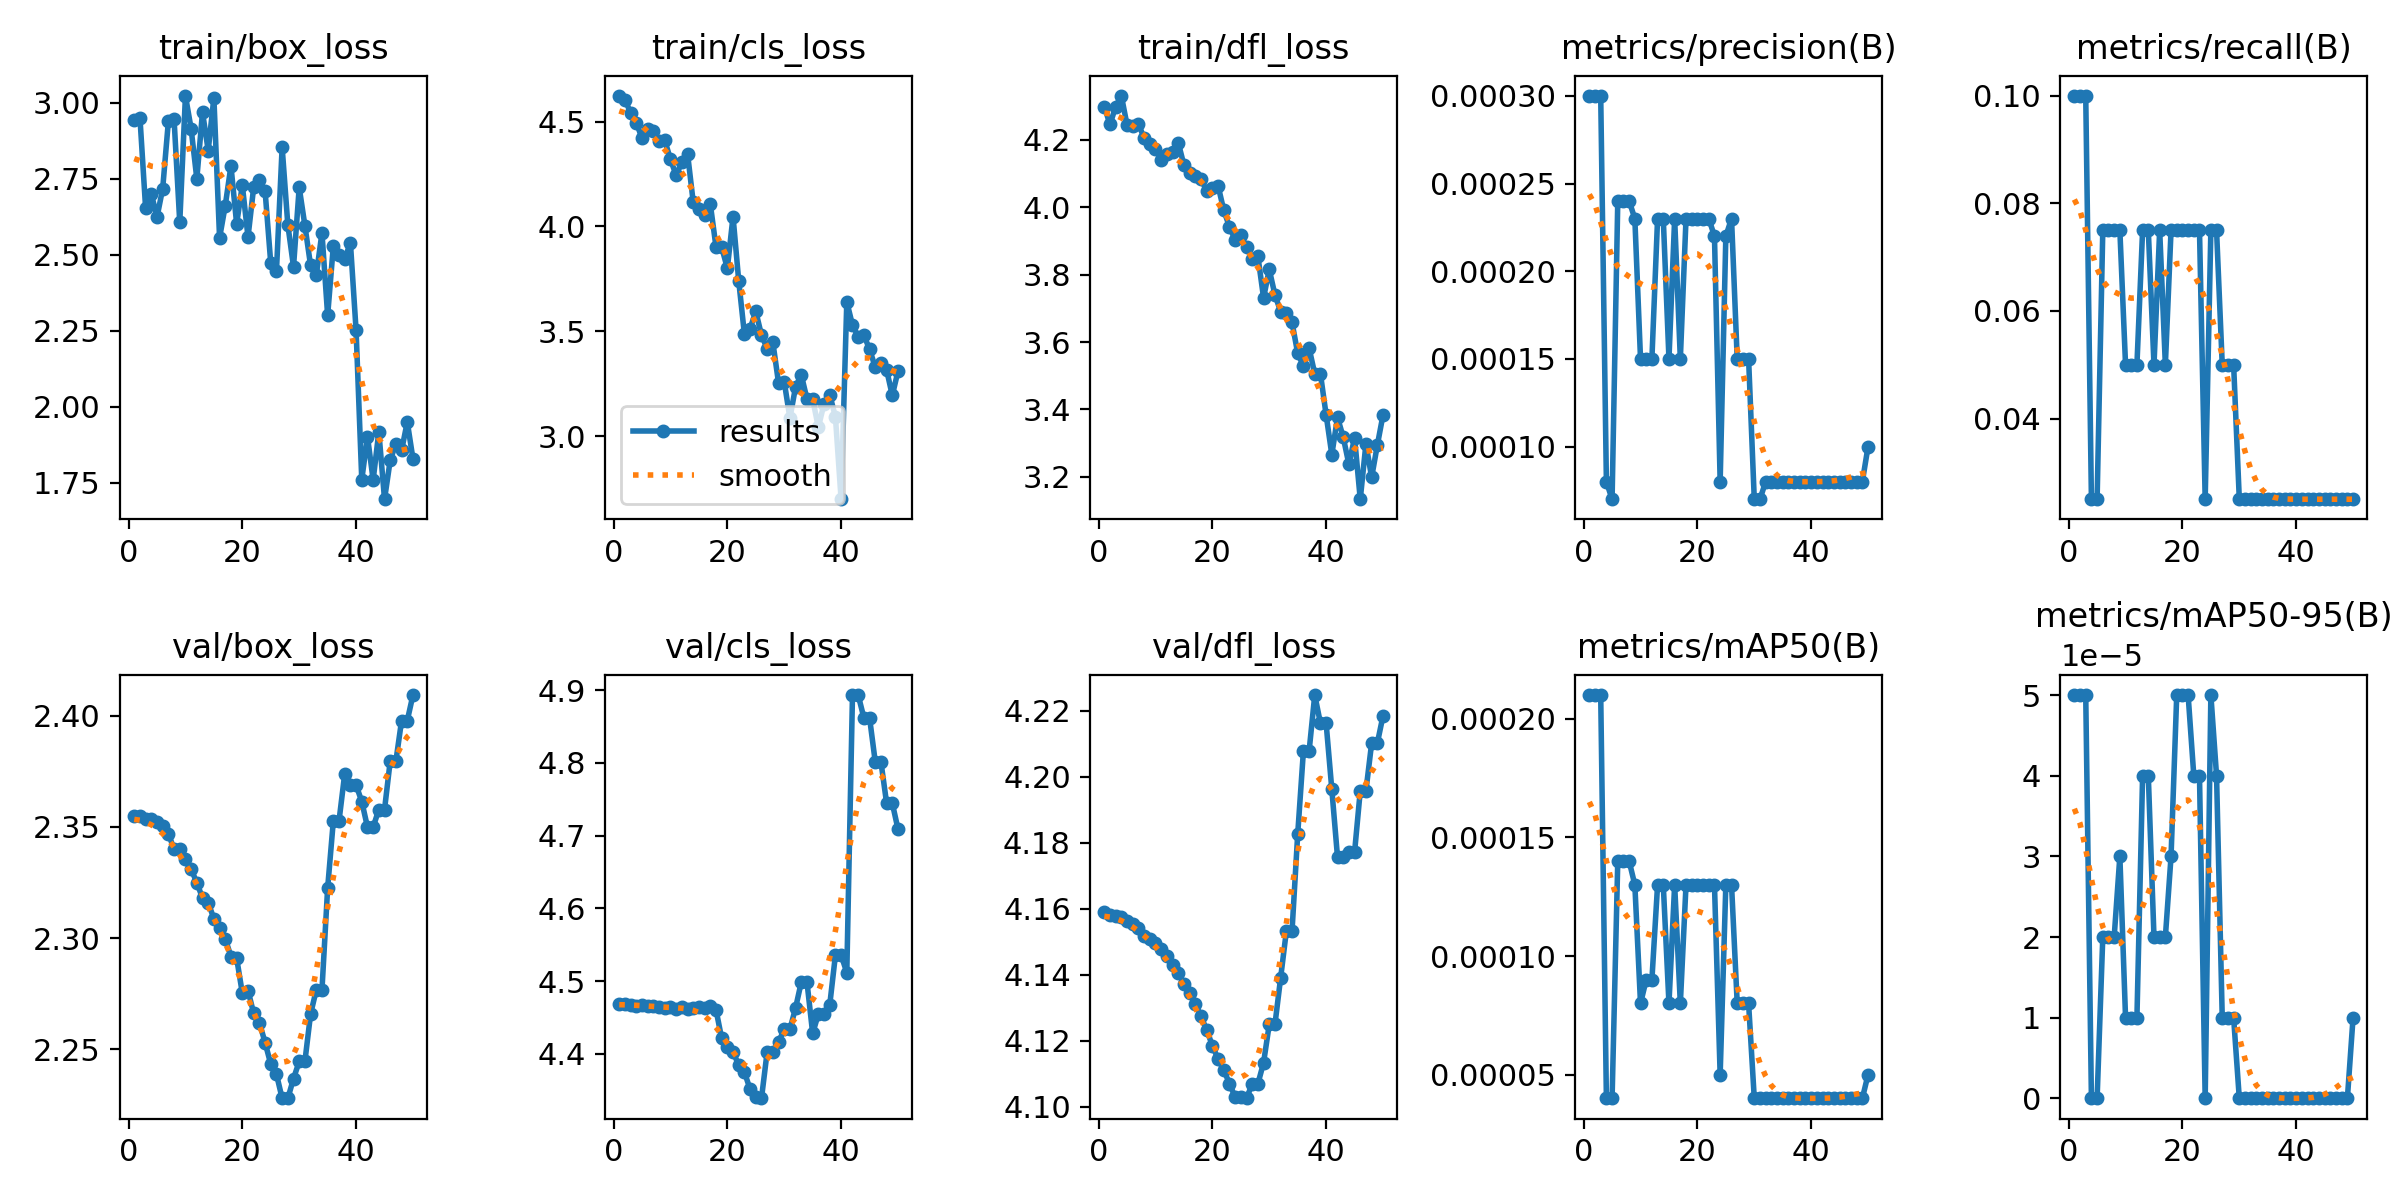

Values plotted in this chart, from the file beside it:
epoch, train/box_loss, train/cls_loss, train/dfl_loss, metrics/precision(B), metrics/recall(B), metrics/mAP50(B), metrics/mAP50-95(B), val/box_loss, val/cls_loss, val/dfl_loss, lr/pg0, lr/pg1, lr/pg2
1, 2.943, 4.622, 4.299, 0.0003, 0.1, 0.00021, 5e-05, 2.355, 4.469, 4.159, 1.667e-05, 1.667e-05, 1.667e-05
2, 2.952, 4.604, 4.246, 0.0003, 0.1, 0.00021, 5e-05, 2.355, 4.469, 4.158, 4.902e-05, 4.902e-05, 4.902e-05
3, 2.653, 4.541, 4.299, 0.0003, 0.1, 0.00021, 5e-05, 2.353, 4.467, 4.158, 8.0049e-05, 8.0049e-05, 8.0049e-05
4, 2.701, 4.495, 4.331, 8e-05, 0.025, 4e-05, 0, 2.353, 4.466, 4.158, 0.0001098, 0.0001098, 0.0001098
5, 2.624, 4.42, 4.245, 7e-05, 0.025, 4e-05, 0, 2.352, 4.467, 4.156, 0.0001381, 0.0001381, 0.0001381
6, 2.718, 4.464, 4.241, 0.00024, 0.075, 0.00014, 2e-05, 2.35, 4.465, 4.155, 0.0001652, 0.0001652, 0.0001652
7, 2.94, 4.453, 4.247, 0.00024, 0.075, 0.00014, 2e-05, 2.347, 4.465, 4.154, 0.000191, 0.000191, 0.000191
8, 2.947, 4.407, 4.206, 0.00024, 0.075, 0.00014, 2e-05, 2.34, 4.465, 4.152, 0.0002154, 0.0002154, 0.0002154
9, 2.607, 4.411, 4.187, 0.00023, 0.075, 0.00013, 3e-05, 2.34, 4.463, 4.151, 0.0002385, 0.0002385, 0.0002385
10, 3.023, 4.319, 4.174, 0.00015, 0.05, 8e-05, 1e-05, 2.336, 4.464, 4.149, 0.0002603, 0.0002603, 0.0002603
11, 2.915, 4.244, 4.141, 0.00015, 0.05, 9e-05, 1e-05, 2.331, 4.462, 4.148, 0.0002808, 0.0002808, 0.0002808
12, 2.75, 4.306, 4.157, 0.00015, 0.05, 9e-05, 1e-05, 2.325, 4.464, 4.146, 0.0002999, 0.0002999, 0.0002999
13, 2.97, 4.348, 4.163, 0.00023, 0.075, 0.00013, 4e-05, 2.318, 4.461, 4.143, 0.0003177, 0.0003177, 0.0003177
14, 2.843, 4.115, 4.192, 0.00023, 0.075, 0.00013, 4e-05, 2.316, 4.462, 4.141, 0.0003342, 0.0003342, 0.0003342
15, 3.017, 4.085, 4.125, 0.00015, 0.05, 8e-05, 2e-05, 2.309, 4.465, 4.137, 0.0003494, 0.0003494, 0.0003494
16, 2.556, 4.055, 4.104, 0.00023, 0.075, 0.00013, 2e-05, 2.304, 4.463, 4.134, 0.0003633, 0.0003633, 0.0003633
17, 2.662, 4.107, 4.093, 0.00015, 0.05, 8e-05, 2e-05, 2.3, 4.465, 4.131, 0.0003758, 0.0003758, 0.0003758
18, 2.793, 3.903, 4.084, 0.00023, 0.075, 0.00013, 3e-05, 2.292, 4.461, 4.127, 0.0003871, 0.0003871, 0.0003871
19, 2.602, 3.901, 4.049, 0.00023, 0.075, 0.00013, 5e-05, 2.291, 4.421, 4.123, 0.000397, 0.000397, 0.000397
20, 2.729, 3.801, 4.059, 0.00023, 0.075, 0.00013, 5e-05, 2.275, 4.409, 4.119, 0.0004056, 0.0004056, 0.0004056
21, 2.559, 4.047, 4.064, 0.00023, 0.075, 0.00013, 5e-05, 2.276, 4.402, 4.114, 0.0004128, 0.0004128, 0.0004128
22, 2.723, 3.74, 3.992, 0.00023, 0.075, 0.00013, 4e-05, 2.266, 4.384, 4.111, 0.0004188, 0.0004188, 0.0004188
23, 2.745, 3.486, 3.942, 0.00022, 0.075, 0.00013, 4e-05, 2.262, 4.375, 4.107, 0.0004234, 0.0004234, 0.0004234
24, 2.71, 3.513, 3.903, 8e-05, 0.025, 5e-05, 0, 2.253, 4.351, 4.103, 0.0004267, 0.0004267, 0.0004267
25, 2.472, 3.595, 3.917, 0.00022, 0.075, 0.00013, 5e-05, 2.243, 4.341, 4.103, 0.0004287, 0.0004287, 0.0004287
26, 2.446, 3.482, 3.883, 0.00023, 0.075, 0.00013, 4e-05, 2.239, 4.339, 4.103, 0.0004293, 0.0004293, 0.0004293
27, 2.854, 3.418, 3.848, 0.00015, 0.05, 8e-05, 1e-05, 2.228, 4.403, 4.107, 0.0004287, 0.0004287, 0.0004287
28, 2.599, 3.448, 3.855, 0.00015, 0.05, 8e-05, 1e-05, 2.228, 4.403, 4.107, 0.0004267, 0.0004267, 0.0004267
29, 2.461, 3.254, 3.732, 0.00015, 0.05, 8e-05, 1e-05, 2.237, 4.416, 4.113, 0.0004234, 0.0004234, 0.0004234
30, 2.722, 3.26, 3.816, 7e-05, 0.025, 4e-05, 0, 2.244, 4.434, 4.125, 0.0004188, 0.0004188, 0.0004188
31, 2.596, 3.087, 3.74, 7e-05, 0.025, 4e-05, 0, 2.244, 4.434, 4.125, 0.0004128, 0.0004128, 0.0004128
32, 2.465, 3.237, 3.691, 8e-05, 0.025, 4e-05, 0, 2.266, 4.463, 4.139, 0.0004056, 0.0004056, 0.0004056
33, 2.433, 3.292, 3.685, 8e-05, 0.025, 4e-05, 0, 2.277, 4.499, 4.153, 0.000397, 0.000397, 0.000397
34, 2.572, 3.178, 3.659, 8e-05, 0.025, 4e-05, 0, 2.277, 4.499, 4.153, 0.0003871, 0.0003871, 0.0003871
35, 2.301, 3.177, 3.567, 8e-05, 0.025, 4e-05, 0, 2.322, 4.428, 4.183, 0.0003759, 0.0003759, 0.0003759
36, 2.529, 3.043, 3.529, 8e-05, 0.025, 4e-05, 0, 2.353, 4.455, 4.208, 0.0003634, 0.0003634, 0.0003634
37, 2.501, 3.156, 3.583, 8e-05, 0.025, 4e-05, 0, 2.353, 4.455, 4.208, 0.0003495, 0.0003495, 0.0003495
38, 2.486, 3.198, 3.506, 8e-05, 0.025, 4e-05, 0, 2.374, 4.467, 4.225, 0.0003343, 0.0003343, 0.0003343
39, 2.54, 3.093, 3.506, 8e-05, 0.025, 4e-05, 0, 2.369, 4.536, 4.216, 0.0003178, 0.0003178, 0.0003178
40, 2.251, 2.7, 3.384, 8e-05, 0.025, 4e-05, 0, 2.369, 4.536, 4.216, 0.0003, 0.0003, 0.0003
41, 1.76, 3.641, 3.266, 8e-05, 0.025, 4e-05, 0, 2.361, 4.512, 4.196, 0.0002809, 0.0002809, 0.0002809
42, 1.902, 3.53, 3.376, 8e-05, 0.025, 4e-05, 0, 2.35, 4.893, 4.176, 0.0002604, 0.0002604, 0.0002604
43, 1.759, 3.475, 3.318, 8e-05, 0.025, 4e-05, 0, 2.35, 4.893, 4.176, 0.0002386, 0.0002386, 0.0002386
44, 1.917, 3.481, 3.237, 8e-05, 0.025, 4e-05, 0, 2.358, 4.862, 4.177, 0.0002155, 0.0002155, 0.0002155
45, 1.695, 3.416, 3.316, 8e-05, 0.025, 4e-05, 0, 2.358, 4.862, 4.177, 0.0001911, 0.0001911, 0.0001911
46, 1.823, 3.329, 3.134, 8e-05, 0.025, 4e-05, 0, 2.38, 4.802, 4.196, 0.0001654, 0.0001654, 0.0001654
47, 1.878, 3.351, 3.299, 8e-05, 0.025, 4e-05, 0, 2.38, 4.802, 4.196, 0.0001383, 0.0001383, 0.0001383
48, 1.856, 3.317, 3.199, 8e-05, 0.025, 4e-05, 0, 2.398, 4.745, 4.21, 0.0001099, 0.0001099, 0.0001099
49, 1.95, 3.195, 3.294, 8e-05, 0.025, 4e-05, 0, 2.398, 4.745, 4.21, 8.0203e-05, 8.0203e-05, 8.0203e-05
50, 1.828, 3.311, 3.384, 0.0001, 0.025, 5e-05, 1e-05, 2.409, 4.709, 4.218, 4.918e-05, 4.918e-05, 4.918e-05
